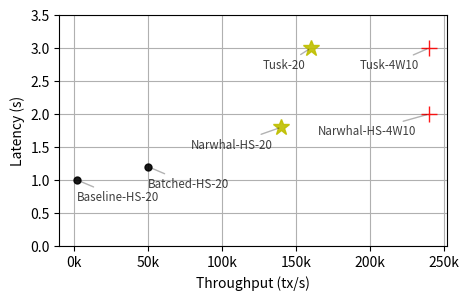

Python code for this plot:
# Copyright (c) Mysten Labs, Inc.
# SPDX-License-Identifier: Apache-2.0

# Modifications Copyright (c) 2024 IOTA Stiftung
# SPDX-License-Identifier: Apache-2.0
import matplotlib.pyplot as plt
import matplotlib.ticker as ticker


@ticker.FuncFormatter
def major_formatter(x, pos):
    return f"{x/1000:0.0f}k"


def major_formatter_sec(x, pos):
    return f"{x/1000:0.1f}"


plt.figure(figsize=[5, 3])

# Baseline HS
name = 'Baseline-HS-20'
x, y = 1_800, 1_000
tick, markersize = 'ok', 5
plt.plot([x], [y], tick, markersize=markersize, alpha=0.90)
plt.annotate(
    name,
    (x, y),
    xytext=(0, -15),
    textcoords='offset points',
    arrowprops={'arrowstyle': '-', 'alpha': 0.3},
    alpha=0.75,
    fontsize='small'
)

# Batched HS
name = 'Batched-HS-20'
x, y = 50_000, 1_200
tick, markersize = 'ok', 5
plt.plot([x], [y], tick, markersize=markersize, alpha=0.90)
plt.annotate(
    name,
    (x, y),
    xytext=(0, -15),
    textcoords='offset points',
    arrowprops={'arrowstyle': '-', 'alpha': 0.3},
    alpha=0.75,
    fontsize='small'
)

# Narwhal HS
name = 'Narwhal-HS-20'
x, y = 140_000, 1_800
tick, markersize = '*y', 12
plt.plot([x], [y], tick, markersize=markersize, alpha=0.90)
plt.annotate(
    name,
    (x, y),
    xytext=(-65, -15),
    textcoords='offset points',
    arrowprops={'arrowstyle': '-', 'alpha': 0.3},
    alpha=0.75,
    fontsize='small'
)

name = 'Narwhal-HS-4W10'
x, y = 240_000, 2_000
tick, markersize = '+r', 12
plt.plot([x], [y], tick, markersize=markersize, alpha=0.90)
plt.annotate(
    name,
    (x, y),
    xytext=(-80, -15),
    textcoords='offset points',
    arrowprops={'arrowstyle': '-', 'alpha': 0.3},
    alpha=0.75,
    fontsize='small'
)


# Tusk
name = 'Tusk-20'
x, y = 160_000, 3_000
tick, markersize = '*y', 12
plt.plot([x], [y], tick, markersize=markersize, alpha=0.90)
plt.annotate(
    name,
    (x, y),
    xytext=(-35, -15),
    textcoords='offset points',
    arrowprops={'arrowstyle': '-', 'alpha': 0.3},
    alpha=0.75,
    fontsize='small'
)

name = 'Tusk-4W10'
x, y = 240_000, 3_000
tick, markersize = '+r', 12
plt.plot([x], [y], tick, markersize=markersize, alpha=0.90)
plt.annotate(
    name,
    (x, y),
    xytext=(-50, -15),
    textcoords='offset points',
    arrowprops={'arrowstyle': '-', 'alpha': 0.3},
    alpha=0.75,
    fontsize='small'
)


plt.ylim(bottom=0, top=3_500)
plt.xlabel('Throughput (tx/s)')
plt.ylabel('Latency (s)')
plt.grid(True)
ax = plt.gca()
ax.xaxis.set_major_formatter(major_formatter)
ax.yaxis.set_major_formatter(major_formatter_sec)

for x in ['pdf', 'png']:
    plt.savefig(f'summary-latency.{x}', bbox_inches='tight')
